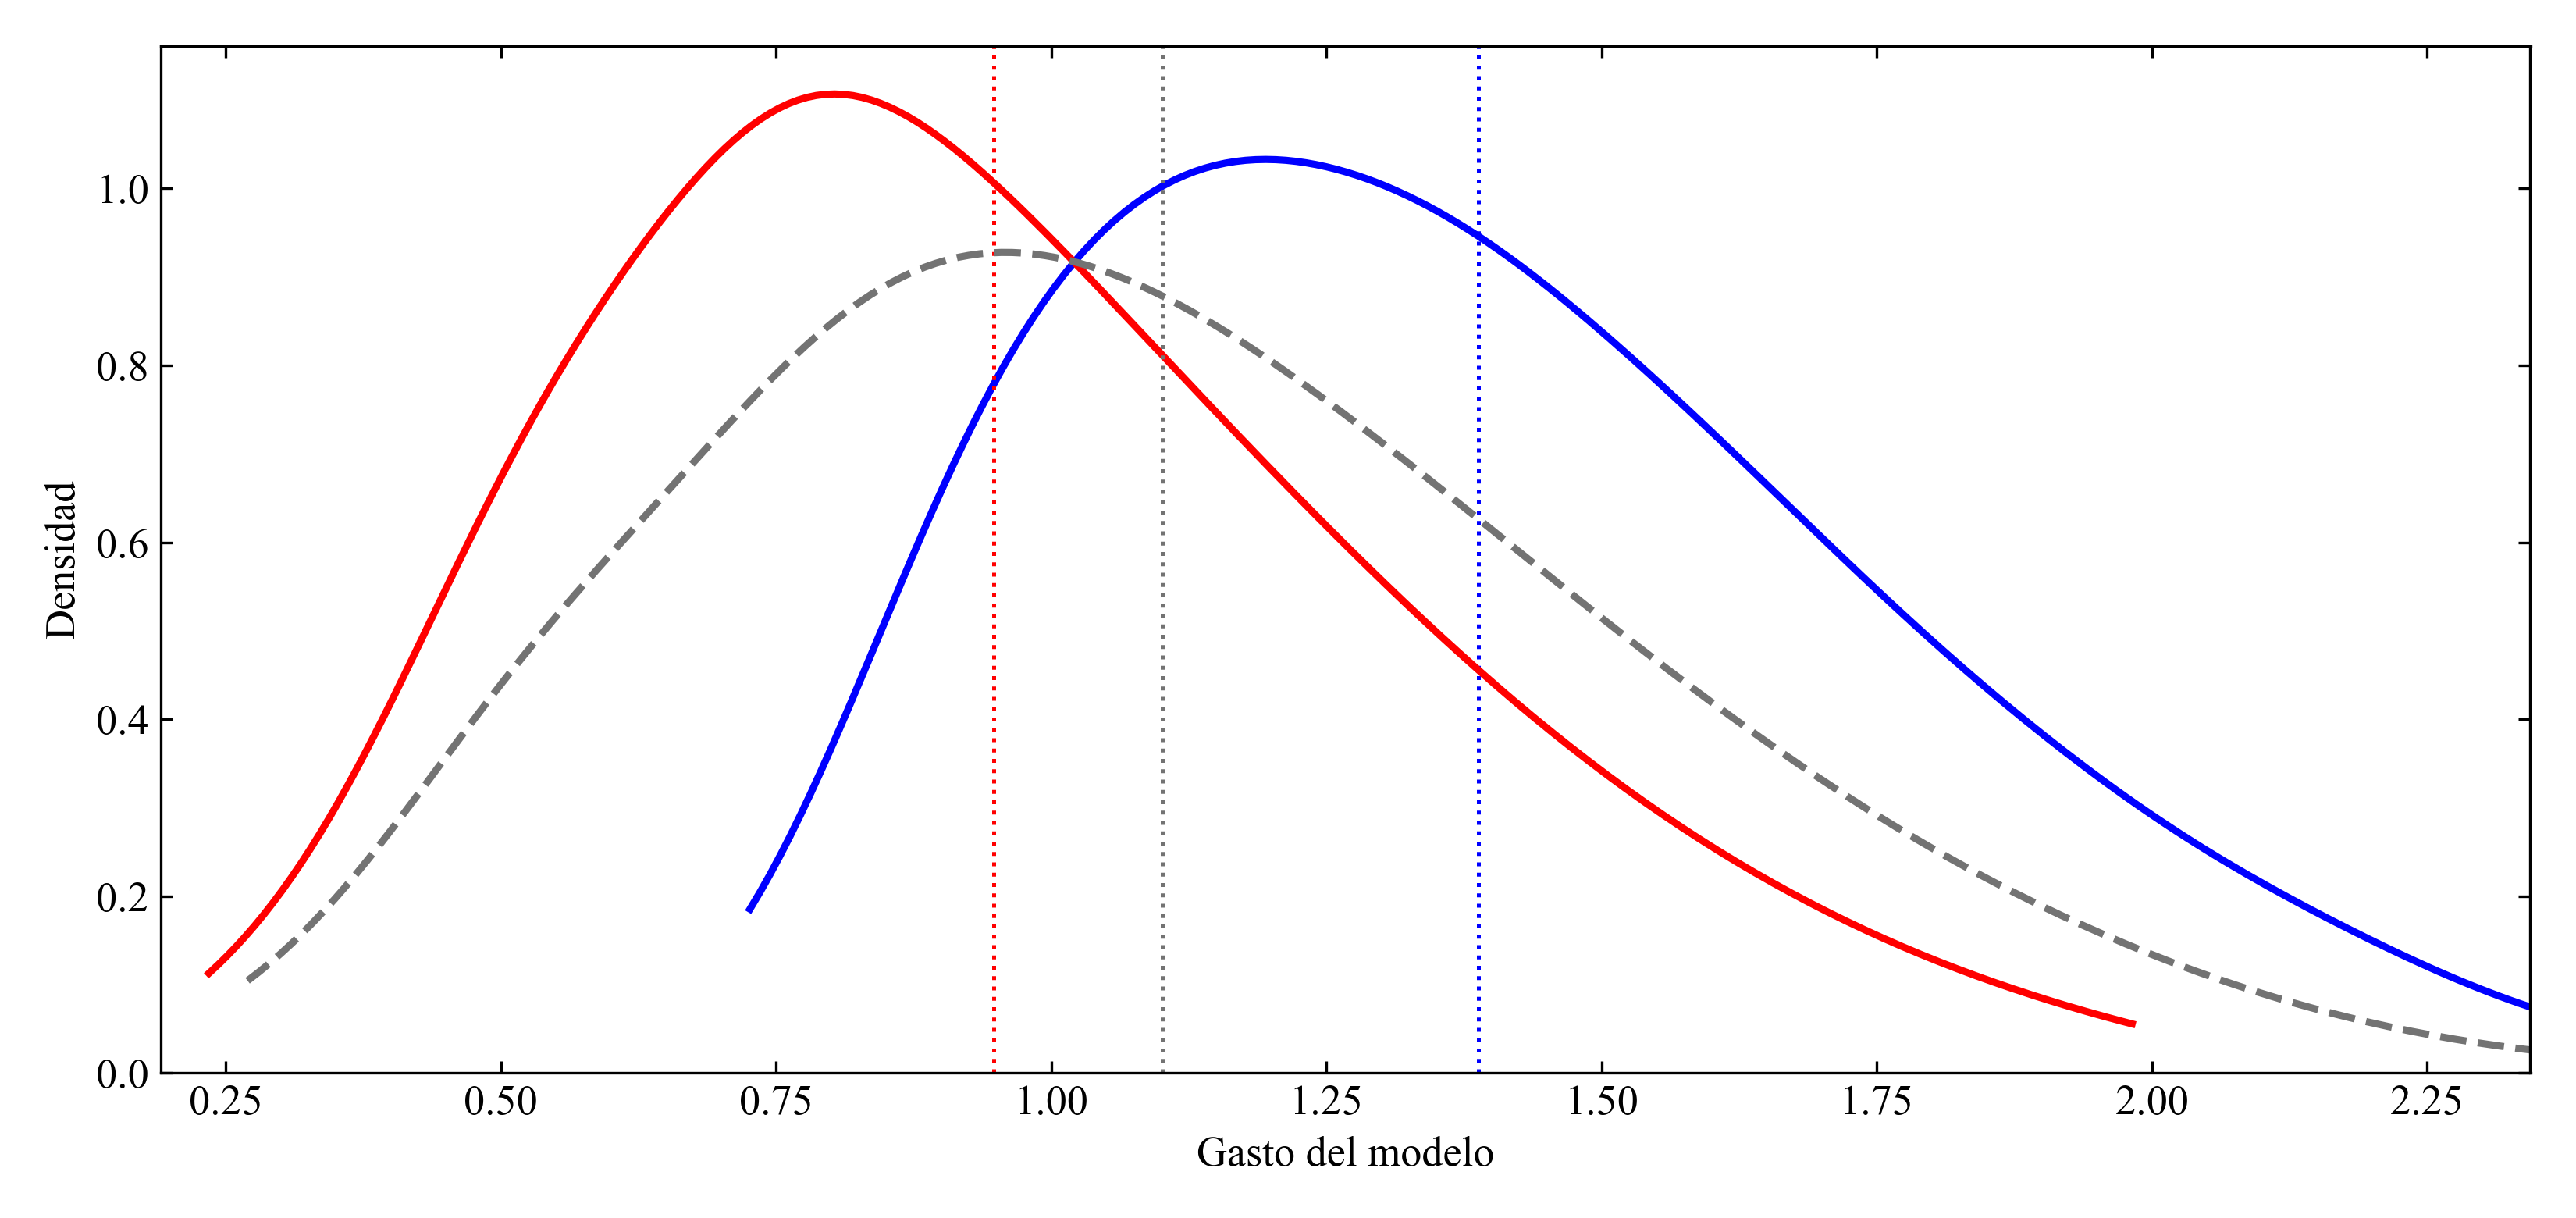

Reproduce this figure in Python.
"""Gasto por sector dominante en un solo lienzo, con el formato de la figura 6a de la tesis.

Replica plot_moll_matlab_all.m (fig_gasto_distribution_by_formality): mismo .mat, mismo
reparto CES del gasto, mismas reglas de histograma y suavizado, colores y fuente.
Uso: python gasto_superpuesto.py <results_test_AI098_cierre.mat>
"""
import sys
from pathlib import Path

import matplotlib.pyplot as plt
import numpy as np
from scipy.io import loadmat


def scalar(m, keys, default):
    for k in keys:
        if k in m:
            return float(np.asarray(m[k]).ravel()[0])
    return default


def wquantile(x, w, q):
    o = np.argsort(x)
    c = np.cumsum(w[o]) / w.sum()
    return float(x[o][np.searchsorted(c, q)])


def wstats(x, w):
    w = w / w.sum()
    mu = float(np.sum(w * x))
    return mu, wquantile(x, w, .5), float(np.sqrt(np.sum(w * (x - mu) ** 2)))


def wpdf(x0, w0, bins=70):
    lo, hi = wquantile(x0, w0, .005), wquantile(x0, w0, .995)
    x = np.linspace(lo, hi, max(160, 3 * bins))
    w0 = w0 / w0.sum()
    mu = np.sum(w0 * x0)
    sd = np.sqrt(np.sum(w0 * (x0 - mu) ** 2))
    bw = 1.06 * sd * (1 / np.sum(w0 ** 2)) ** (-1 / 5)
    pdf = (w0[None, :] * np.exp(-.5 * ((x[:, None] - x0[None, :]) / bw) ** 2)).sum(1) / (bw * np.sqrt(2 * np.pi))
    return x, pdf


m = loadmat(sys.argv[1], squeeze_me=True)
g, c = np.asarray(m["g"], float), np.asarray(m["c"], float)
da = np.asarray(m["da"], float)
p_i = scalar(m, ["p_I_star", "p_I"], 1.0)
om, eta, sig = scalar(m, ["omega_C"], .5), scalar(m, ["eta_C"], .5), scalar(m, ["sigma_C"], 1.0)
xi = (om * p_i / (1 - om)) ** sig
kap = (om * xi ** eta + (1 - om)) ** (1 / eta)
c_i = np.maximum(c, 1e-12) / kap
x = (xi * c_i + p_i * c_i).ravel(order="F")
w = np.maximum((g * (da[:, None] if da.ndim == 1 else da)).ravel(order="F"), 0)
w = w / w.sum()
formal = (np.asarray(m["ell_F"]) >= np.asarray(m["ell_I"])).ravel(order="F")

plt.rcParams.update({"font.family": "serif", "font.serif": ["Times New Roman"], "font.size": 13,
                     "mathtext.fontset": "stix", "axes.linewidth": .8})
lo, hi = max(0, wquantile(x, w, .001)), wquantile(x, w, .995)
fig, ax = plt.subplots(figsize=(11, 5.2))
groups = [(formal, (0, 0, 1), "Dominio formal"), (~formal, (1, 0, 0), "Dominio informal"),
          (np.ones_like(formal), (.45, .45, .45), "Total")]
lines = []
for k, (mask, col, name) in enumerate(groups):
    xg, wg = x[mask], w[mask]
    xp, yp = wpdf(xg, wg)
    mu, med, sd = wstats(xg, wg)
    ax.plot(xp, yp, color=col, lw=2.2, ls="--" if k == 2 else "-",
            label=f"{name}: media={mu:.3f}, desv. est.={sd:.3f}, masa={100*wg.sum():.1f}%")
    ax.axvline(mu, color=col, ls=":", lw=1.2)
ax.set(xlim=(lo, hi), ylim=(0, None), xlabel="Gasto del modelo", ylabel="Densidad")
ax.tick_params(direction="in", top=True, right=True)
# Leyenda en la nota al pie de la slide.
fig.tight_layout()
out = Path(__file__).with_name("gasto_superpuesto.png")
fig.savefig(out, dpi=300)
print("ok", out)
